Labelled photos from "splits", an image-classification folder in adityamathur06/SentryGlide. The possible labels are: body tissue or organ, gauze, glass equipment packaging, metal equipment packaging, organic waste, paper equipment packaging, plastic equipment packaging, syringe, syringe needle, tweezers.

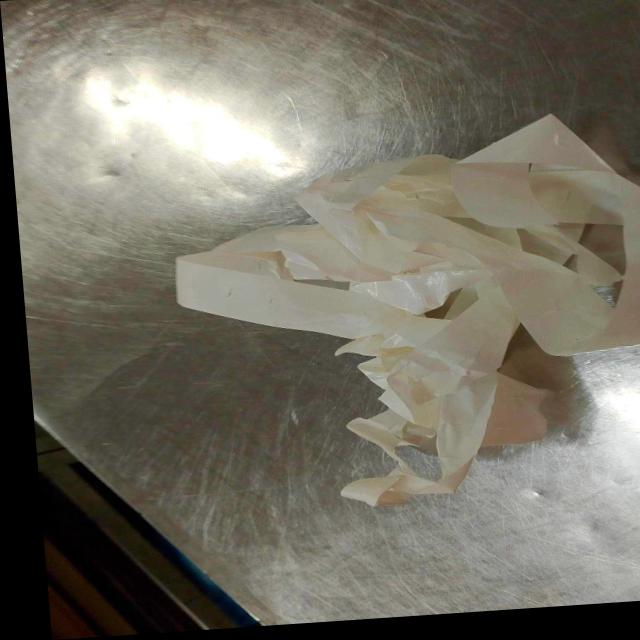
Label: paper equipment packaging

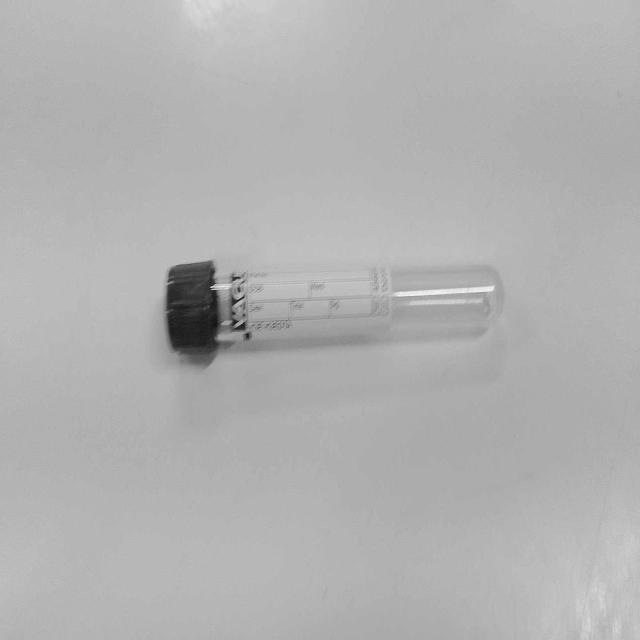
Label: glass equipment packaging

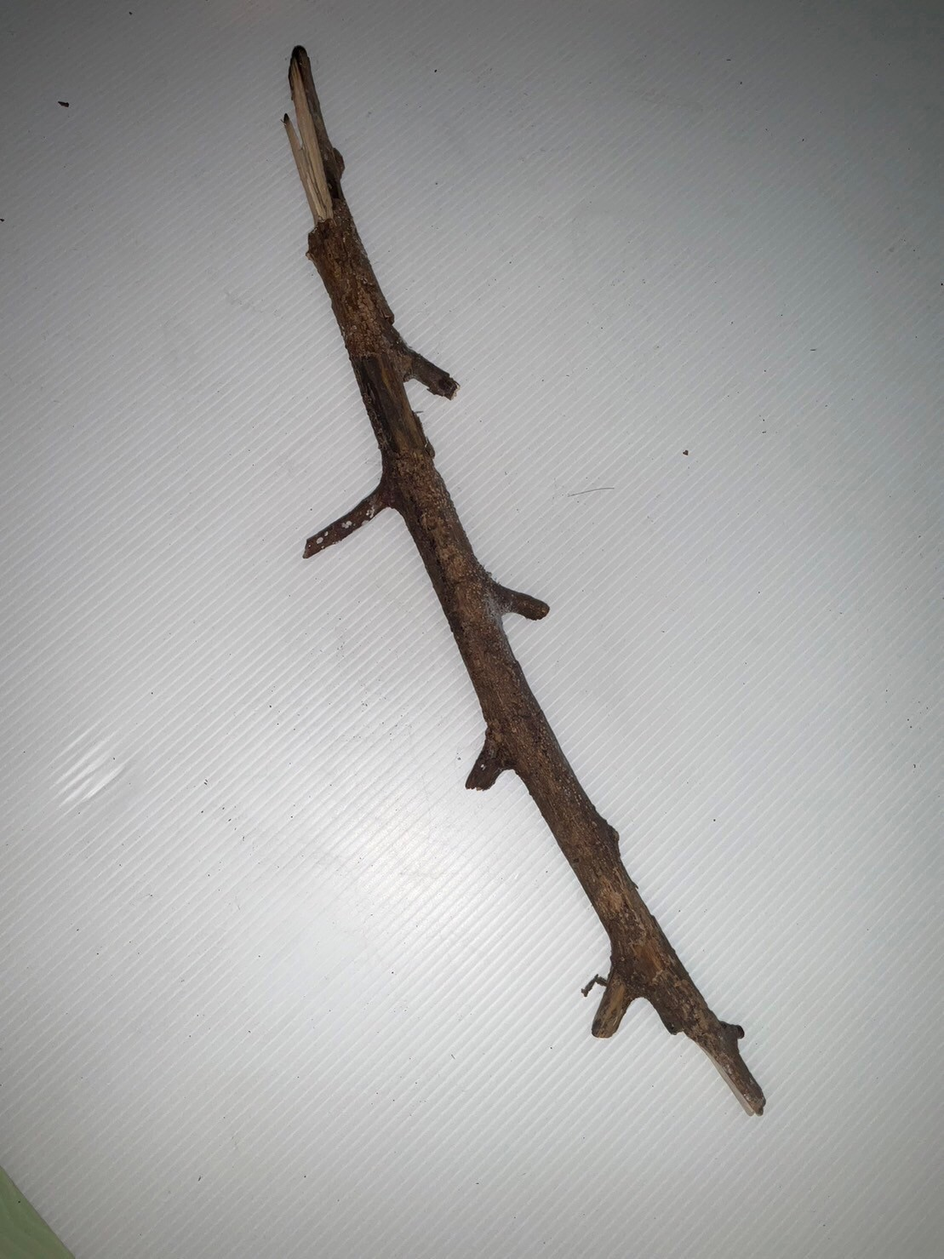
Label: organic waste

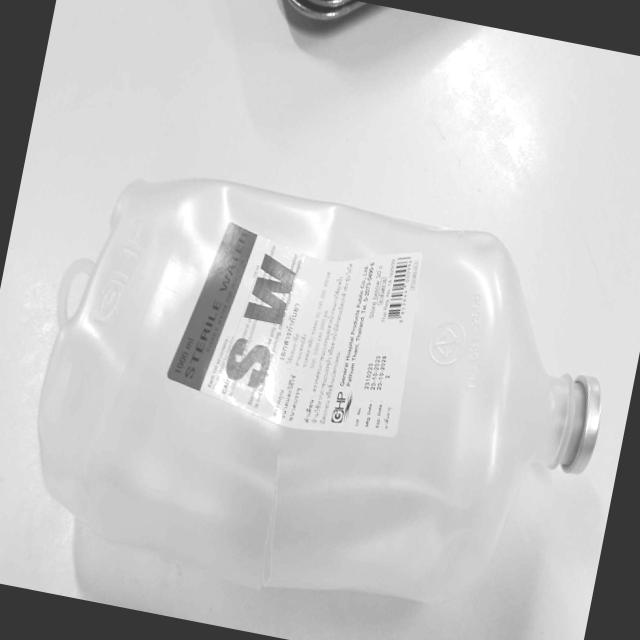
Label: plastic equipment packaging

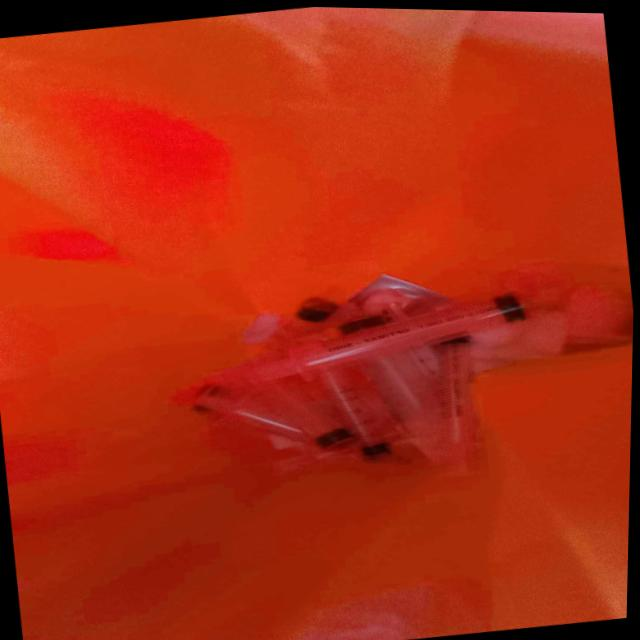
Label: syringe

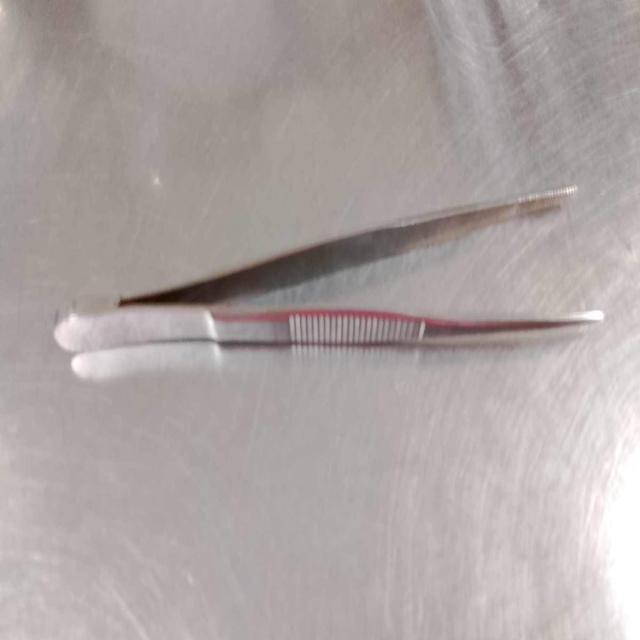
Label: tweezers
